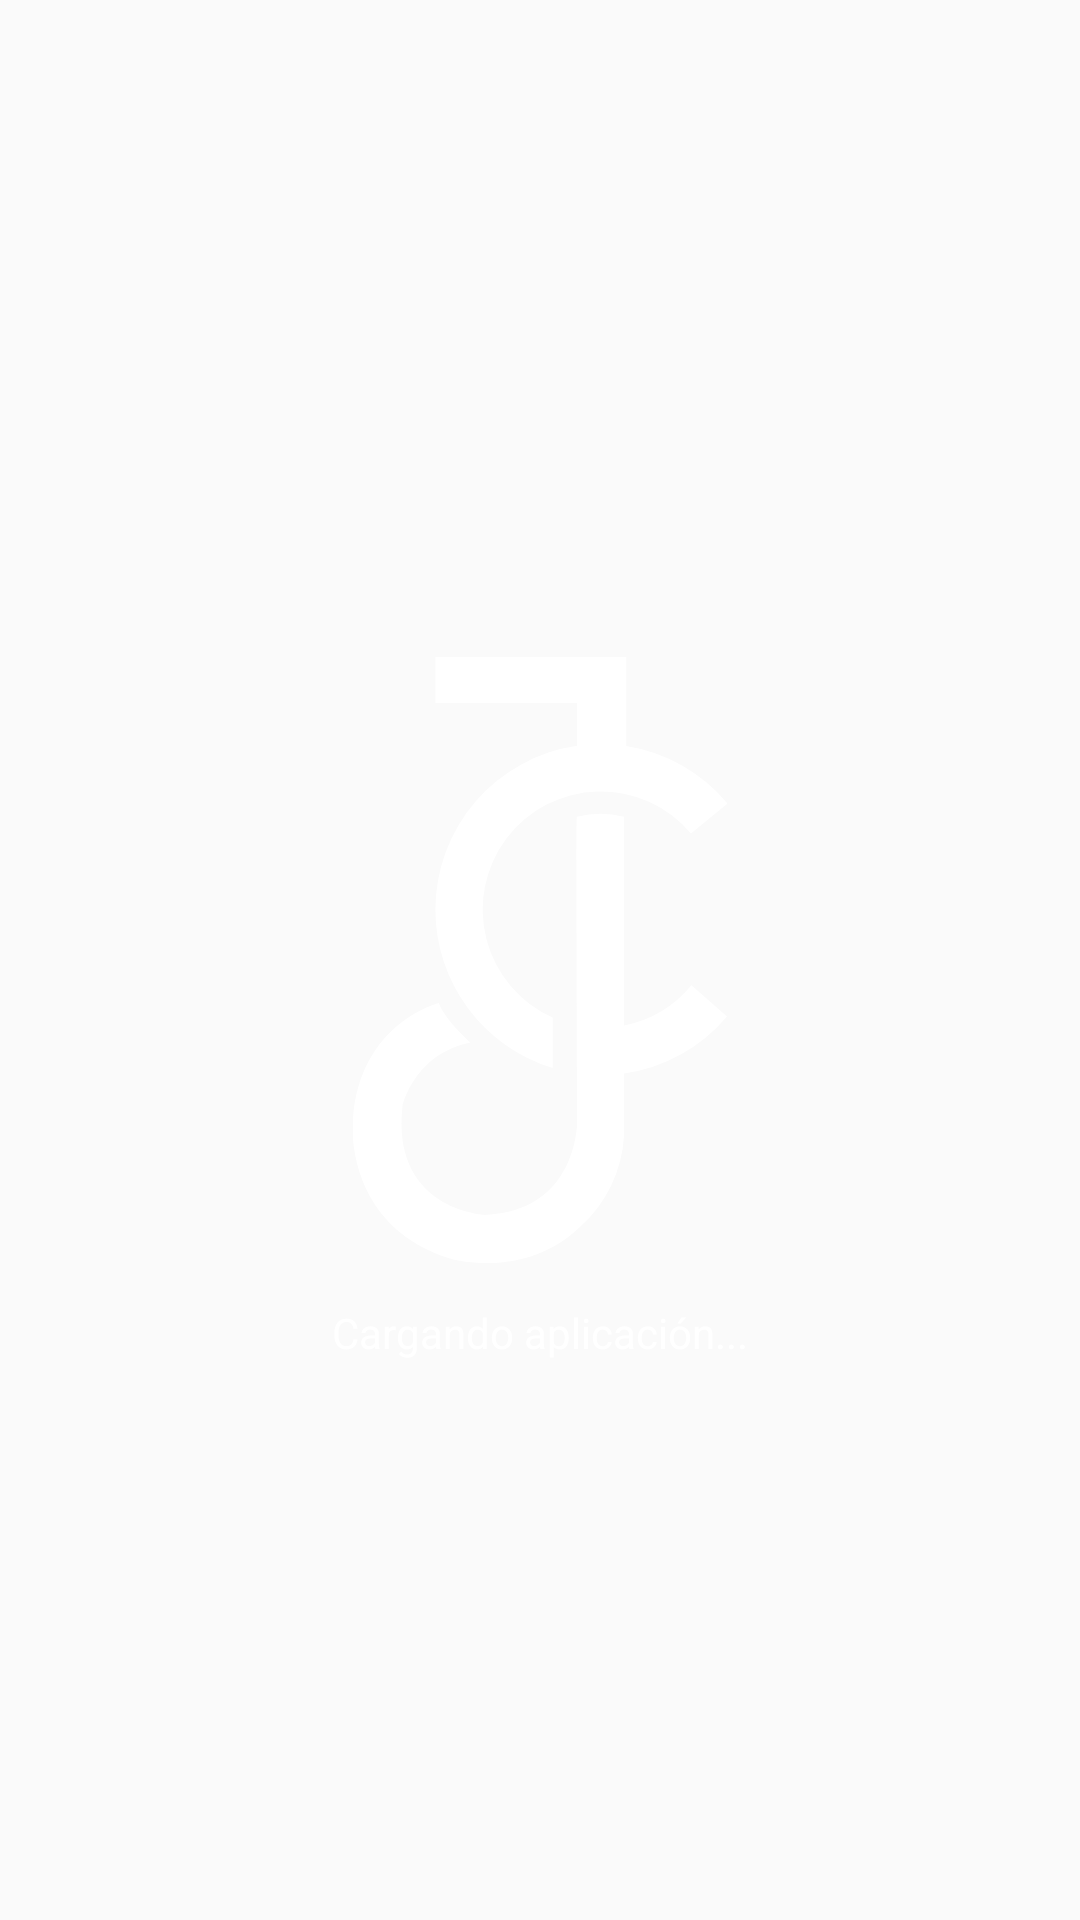

Produce the Android XML layout that renders to this screen, including the resource entries it uses.
<!-- AndroidManifest.xml: application theme Theme.ProyectoFinal -->
<!-- res/layout/activity_splash.xml -->
<?xml version="1.0" encoding="utf-8"?>
<androidx.constraintlayout.widget.ConstraintLayout xmlns:android="http://schemas.android.com/apk/res/android"
    xmlns:app="http://schemas.android.com/apk/res-auto"
    xmlns:tools="http://schemas.android.com/tools"
    android:layout_width="match_parent"
    android:layout_height="match_parent"
    android:background="@drawable/gradient_list"
    tools:context=".Splash">

    <ImageView
        android:id="@+id/as_iv_1"
        android:layout_width="wrap_content"
        android:layout_height="wrap_content"
        app:layout_constraintBottom_toBottomOf="parent"
        app:layout_constraintEnd_toEndOf="parent"
        app:layout_constraintHorizontal_bias="0.5"
        app:layout_constraintStart_toStartOf="parent"
        app:layout_constraintTop_toTopOf="parent"
        app:srcCompat="@drawable/ic_logo" />

    <TextView
        android:id="@+id/as_tv_01"
        android:layout_width="wrap_content"
        android:layout_height="wrap_content"
        android:text="Cargando aplicación..."
        android:textColor="@color/white"
        app:layout_constraintBottom_toBottomOf="parent"
        app:layout_constraintEnd_toEndOf="parent"
        app:layout_constraintStart_toStartOf="parent"
        app:layout_constraintTop_toTopOf="parent"
        app:layout_constraintVertical_bias="0.7" />

</androidx.constraintlayout.widget.ConstraintLayout>
<!-- resources referenced by this layout -->
<resources>
  <color name="white">#FFFFFFFF</color>
  <!-- drawable ic_logo (drawable) -->
  <vector xmlns:android="http://schemas.android.com/apk/res/android"
      android:width="124.78dp"
      android:height="201.86dp"
      android:viewportWidth="124.78"
      android:viewportHeight="201.86">
    <path
        android:pathData="M27.49,84.15a55.17,55.17 0,0 0,39.15 52.79V120.11a39.36,39.36 0,1 1,46.11 -61.3l12.19,-10A55.1,55.1 0,0 0,91.15 29.67V0H27.49V15.32H74.74V29.57A55.17,55.17 0,0 0,27.49 84.15Z"
        android:fillColor="#fff"/>
    <path
        android:pathData="M90.43,122.73V53.24a32,32 0,0 0,-15.73 0c-0.37,0.1 0,55 0,84.8v0.69h0c0,10.58 0,17.82 0,18 -0.27,0.68 -1,27.92 -30.74,29.11 0,0 -31.49,-1.53 -27.41,-36.43 0,0 3.92,-17.24 22.64,-21 0,0 -8.51,-7.38 -10.55,-13.17 0,0 -27.58,6.88 -28.77,40.8 0,0 -2.21,33.41 32.34,44.31 0,0 24.68,7.49 43.41,-10.39a44,44 0,0 0,14.81 -30.46V138.73a55,55 0,0 0,34.35 -19L112.91,109.3A39.34,39.34 0,0 1,90.43 122.73Z"
        android:fillColor="#fff"/>
  </vector>
  <style name="Theme.ProyectoFinal" parent="Theme.MaterialComponents.Light.DarkActionBar.Bridge">
          
          <item name="colorPrimary">@color/purple_500</item>
          <item name="colorPrimaryVariant">@color/purple_700</item>
          <item name="colorOnPrimary">@color/white</item>
          
          <item name="colorSecondary">@color/teal_200</item>
          <item name="colorSecondaryVariant">@color/teal_700</item>
          <item name="colorOnSecondary">@color/black</item>
          
          <item name="android:statusBarColor" tools:targetApi="l">?attr/colorPrimaryVariant</item>
          
      </style>
  <color name="purple_500">#6461F0</color>
  <color name="purple_700">#FF3700B3</color>
  <color name="teal_200">#FF03DAC5</color>
  <color name="teal_700">#FF018786</color>
  <color name="black">#FF000000</color>
</resources>
